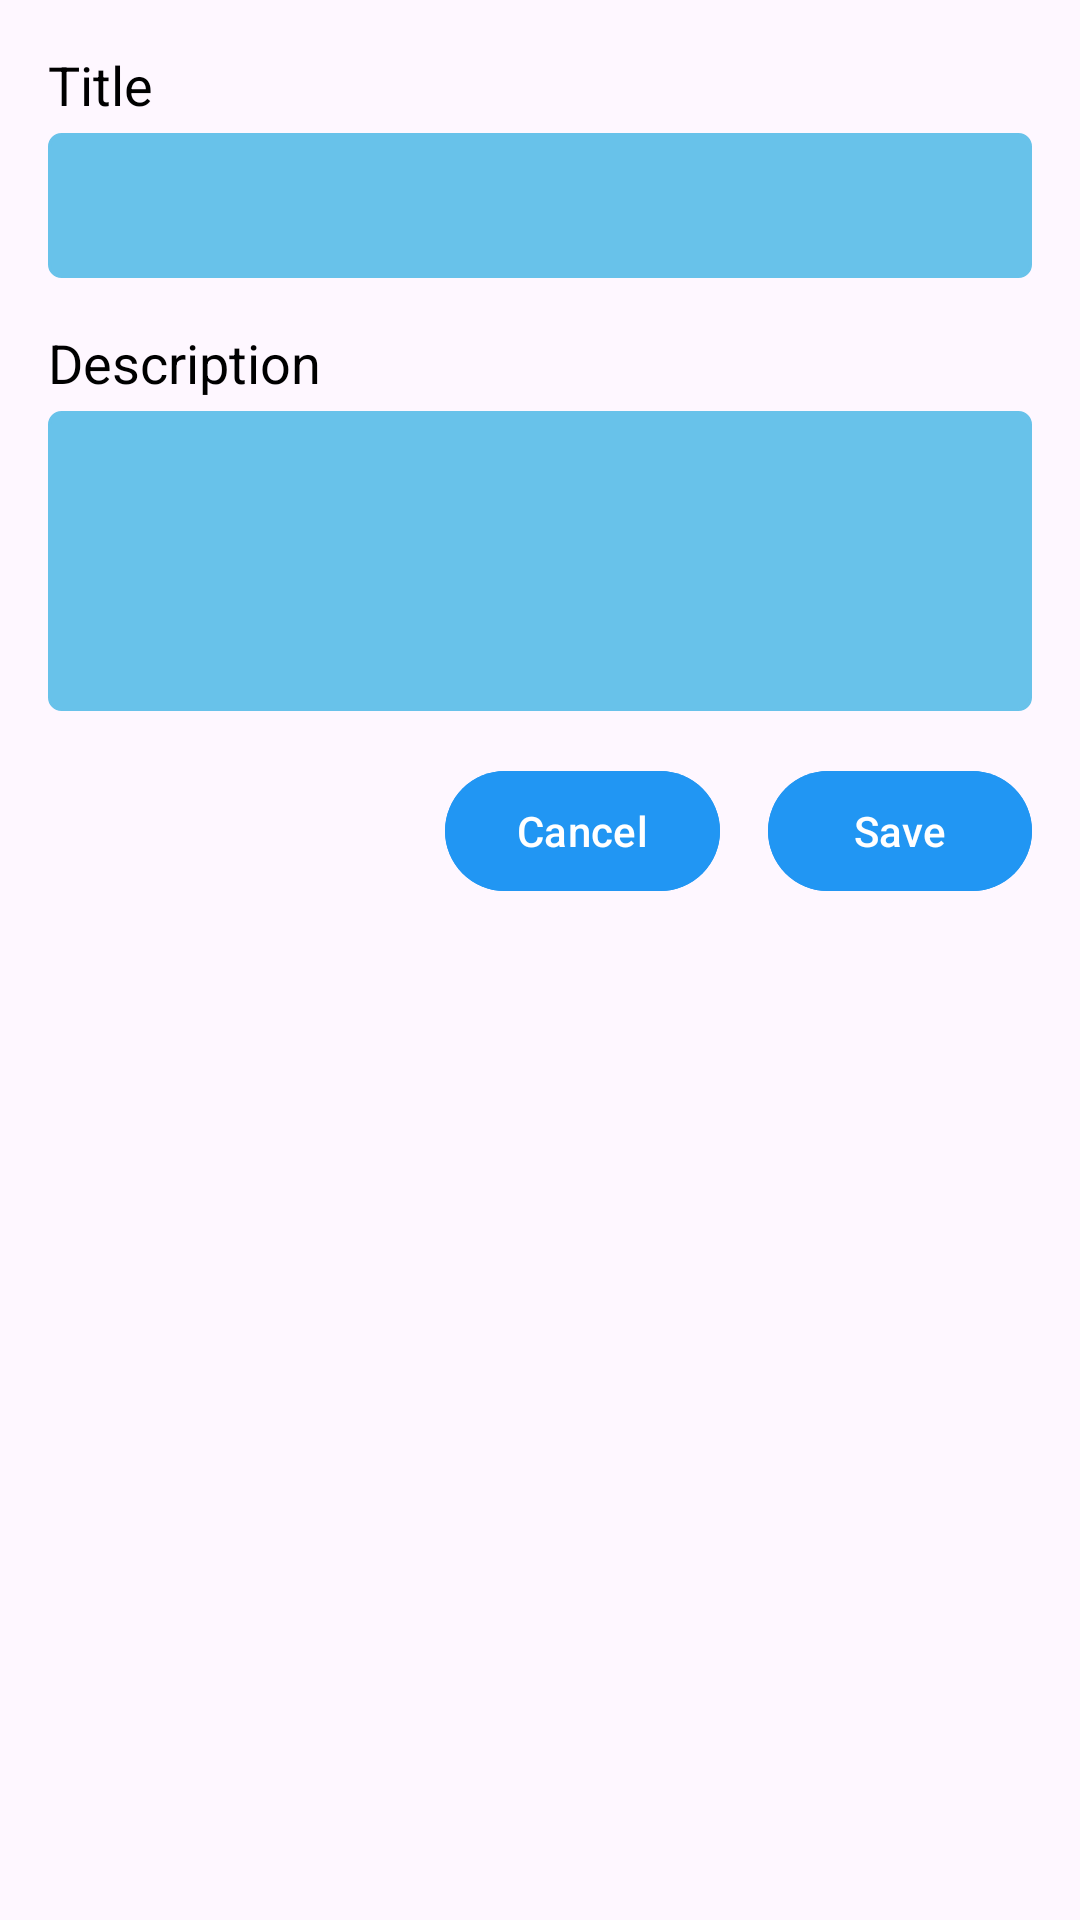

Here is an Android app screen rendered from its layout file. Give the layout XML and the strings, colors and styles it references.
<!-- AndroidManifest.xml: application theme Theme.JAMZ -->
<!-- res/layout/dialog_add_event.xml -->
<LinearLayout xmlns:android="http://schemas.android.com/apk/res/android" android:layout_width="match_parent" android:layout_height="wrap_content" android:orientation="vertical" android:padding="16dp">

    <TextView
        android:layout_width="wrap_content"
        android:layout_height="wrap_content"
        android:text="@string/event_title_label"
        android:textSize="18sp"
        android:textColor="@color/black"
        android:paddingBottom="4dp" />

    <EditText
        android:id="@+id/event_title_input"
        android:layout_width="match_parent"
        android:layout_height="wrap_content"
        android:hint="@string/event_title_hint"
        android:inputType="text"
        android:background="@drawable/edittext_background"
        android:padding="12dp" />

    <TextView
        android:layout_width="wrap_content"
        android:layout_height="wrap_content"
        android:text="@string/event_description_label"
        android:textSize="18sp"
        android:textColor="@color/black"
        android:paddingTop="16dp"
        android:paddingBottom="4dp" />

    <EditText
        android:id="@+id/event_description_input"
        android:layout_width="match_parent"
        android:layout_height="wrap_content"
        android:hint="@string/event_description_hint"
        android:inputType="textMultiLine"
        android:background="@drawable/edittext_background"
        android:padding="12dp"
        android:minHeight="100dp" />

    <LinearLayout
        android:layout_width="match_parent"
        android:layout_height="wrap_content"
        android:orientation="horizontal"
        android:gravity="end"
        android:paddingTop="16dp">

        <Button
            android:id="@+id/cancel_button"
            android:layout_width="wrap_content"
            android:layout_height="wrap_content"
            android:text="@string/cancel"
            android:backgroundTint="@color/button_background"
            android:textColor="@color/white" />

        <Button
            android:id="@+id/save_button"
            android:layout_width="wrap_content"
            android:layout_height="wrap_content"
            android:text="@string/save"
            android:backgroundTint="@color/button_background"
            android:textColor="@color/white"
            android:layout_marginLeft="16dp" />

    </LinearLayout>
</LinearLayout>
<!-- resources referenced by this layout -->
<resources>
  <color name="black">#FF000000</color>
  <color name="button_background">#2196F3</color>
  <color name="white">#FFFFFFFF</color>
  <!-- drawable edittext_background (drawable) -->
  <shape xmlns:android="http://schemas.android.com/apk/res/android">
      <solid android:color="@color/lightBlue" />
      <corners android:radius="4dp" />
      <stroke android:color="@color/lightBlue" android:width="1dp" />
  </shape>
  <string name="cancel">Cancel</string>
  <string name="event_description_hint" />
  <string name="event_description_label">Description</string>
  <string name="event_title_hint" />
  <string name="event_title_label">Title</string>
  <string name="save">Save</string>
  <style name="Theme.JAMZ" parent="Base.Theme.JAMZ" />
  <color name="lightBlue">#68C2EA</color>
  <style name="Base.Theme.JAMZ" parent="Theme.Material3.DayNight.NoActionBar">
          
          
          <item name="colorPrimary">@color/blue</item>
          <item name="colorPrimaryVariant">@color/blue</item>
          <item name="colorOnPrimary">@color/white</item>
  
  
      </style>
  <color name="blue">#3AA7D8</color>
</resources>
